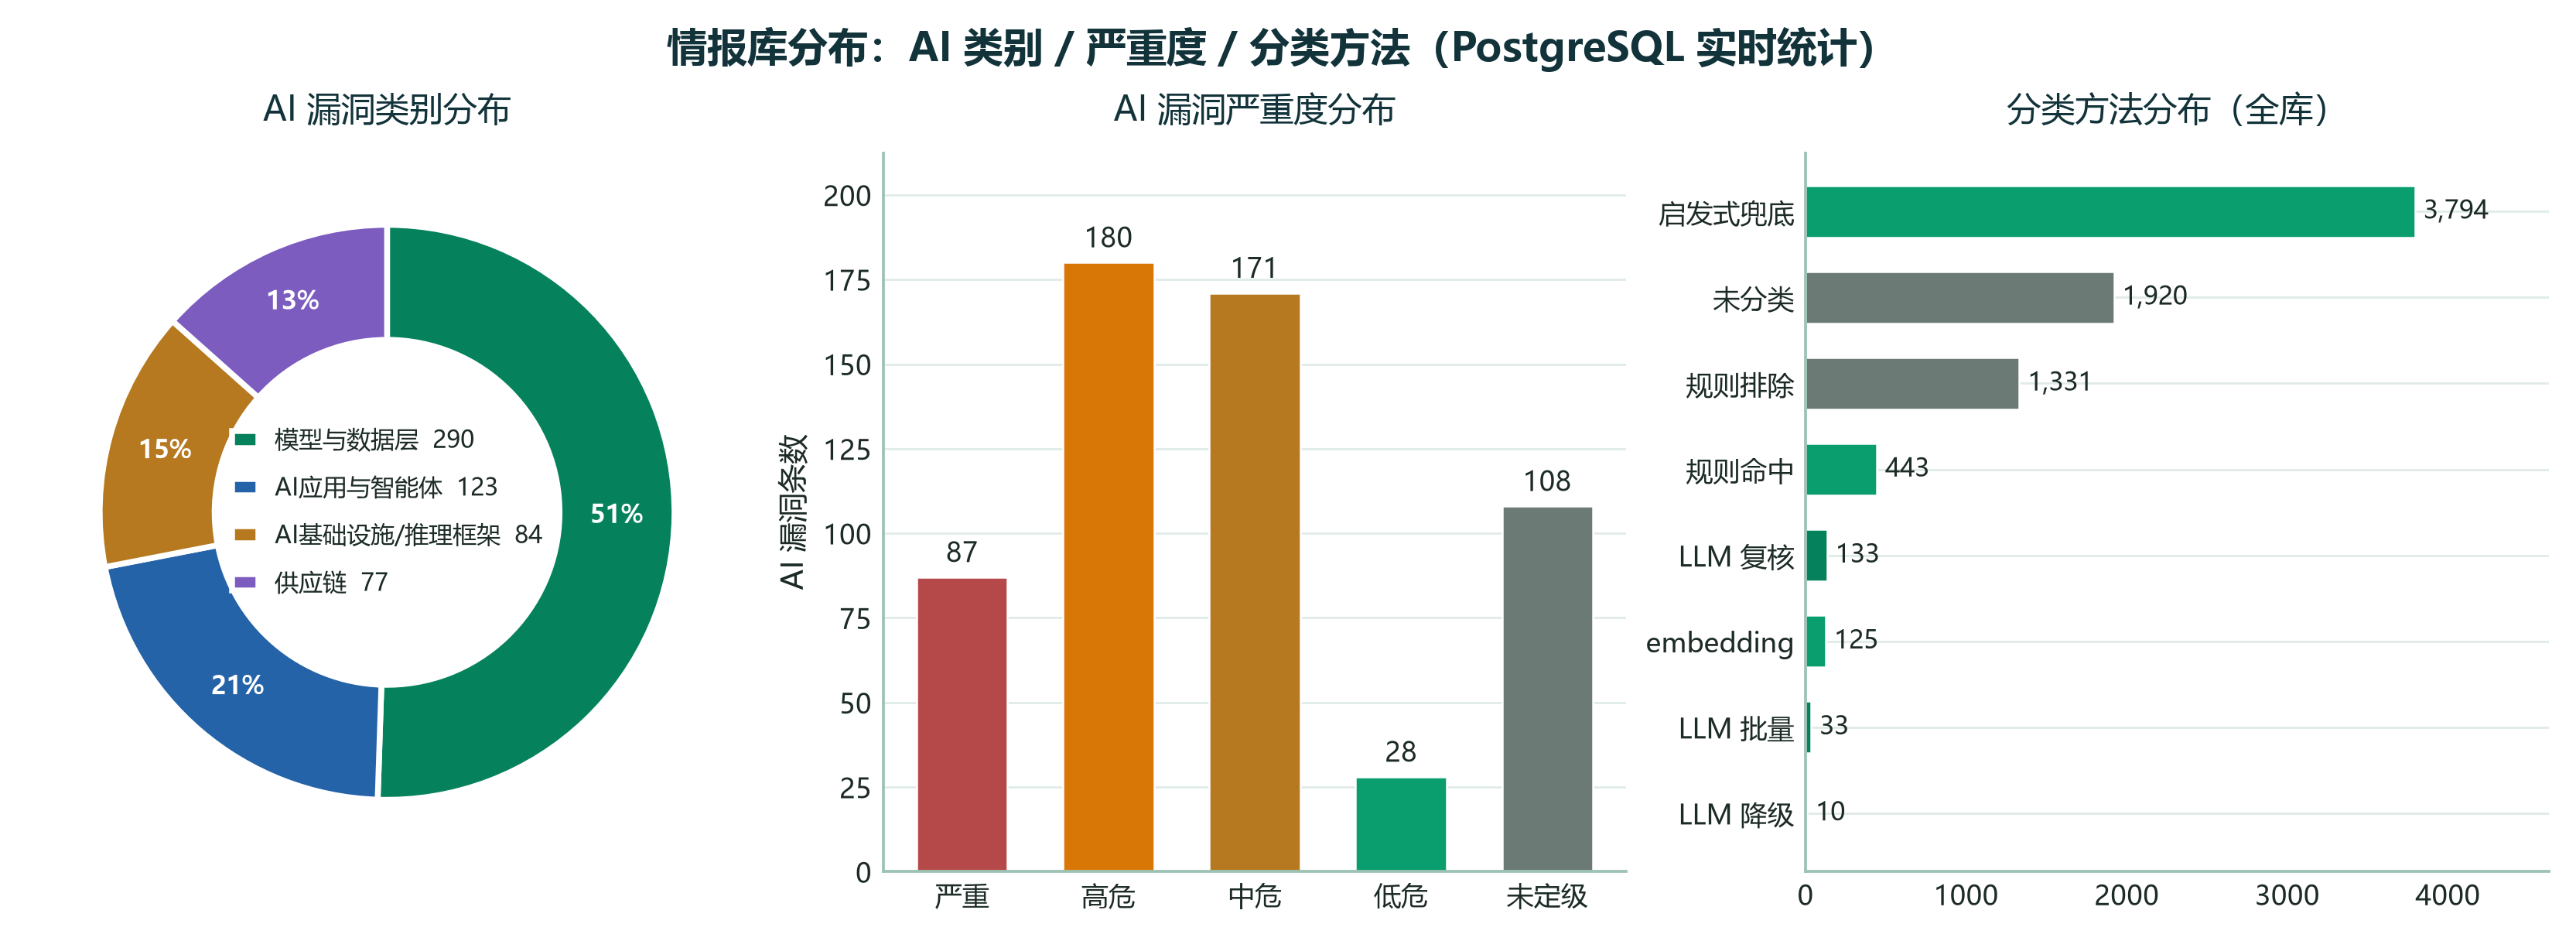

Source code (Python):
"""图 7 · 情报库分布三面板图（AI 类别 / 严重度 / 分类方法）

来源：由 报告生成脚本/绘图_数据图.py 提取，绘图逻辑与原脚本一致。
数据源：本机 docker 容器 aiintel-postgres 的 vulnerabilities 表。
运行：.venv/Scripts/python.exe "归档/技术报告/插图/图7_情报分布.py"
输出：覆盖本目录 图7_情报分布.png
"""

import matplotlib.pyplot as plt
import numpy as np

from 绘图工具 import (
    PALETTE, RED, GOLD, G_MAIN, G_DARK, GRAY, INK, NAVY,
    sql, style_ax, save_chart,
)

# ============================================================
# 可调参数
# ============================================================
FIG_W, FIG_H = 11.0, 3.9
OUT_NAME = "图7_情报分布.png"
SUPTITLE = "情报库分布：AI 类别 / 严重度 / 分类方法（PostgreSQL 实时统计）"

# 分类方法英文名 → 中文显示名
METHOD_NAMES = {
    "heuristic-overflow": "启发式兜底", "rule": "规则命中",
    "rule-exclude": "规则排除", "llm": "LLM 复核",
    "llm-batch": "LLM 批量", "llm-degraded": "LLM 降级", "": "未分类",
}
# 严重度面板：显示顺序 / 中文名 / 配色
SEV_ORDER = [("CRITICAL", "严重"), ("HIGH", "高危"),
             ("MEDIUM", "中危"), ("LOW", "低危")]
SEV_OTHER_LABEL = "未定级"
SEV_COLORS = [RED, "#d97706", GOLD, G_MAIN, GRAY]

QUERY_CAT = ("SELECT ai_category, COUNT(*) FROM vulnerabilities "
             "WHERE ai_category IS NOT NULL GROUP BY 1 ORDER BY 2 DESC")
QUERY_SEV = ("SELECT severity, COUNT(*) FROM vulnerabilities "
             "WHERE ai_category IS NOT NULL GROUP BY 1 ORDER BY 2 DESC")
QUERY_METHOD = ("SELECT ai_relevance_method, COUNT(*) FROM vulnerabilities "
                "GROUP BY 1 ORDER BY 2 DESC")


def _short_cat(s: str) -> str:
    return s.replace("AI ", "").replace("风险", "").strip() or s


def draw():
    cat = sql(QUERY_CAT)
    sev = sql(QUERY_SEV)
    method = sql(QUERY_METHOD)

    fig, axes = plt.subplots(1, 3, figsize=(FIG_W, FIG_H), constrained_layout=True)
    fig.suptitle(SUPTITLE, fontsize=12.5, fontweight="bold", color=NAVY)

    ax = axes[0]
    labels = [_short_cat(r[0]) for r in cat]
    vals = [int(r[1]) for r in cat]
    wedges, _, _ = ax.pie(
        vals, labels=None, autopct=lambda p: f"{p:.0f}%", pctdistance=0.80,
        colors=PALETTE, startangle=90, counterclock=False,
        wedgeprops=dict(width=0.40, edgecolor="white", lw=1.8),
        textprops=dict(fontsize=7.6, color="white", fontweight="bold"))
    ax.legend(wedges, [f"{l}  {v}" for l, v in zip(labels, vals)],
              loc="center", fontsize=7.4, frameon=False,
              labelspacing=0.9, handlelength=1.1, handletextpad=0.7)
    ax.set_title("AI 漏洞类别分布", fontsize=10.5, color=NAVY, pad=10)

    ax = axes[1]
    style_ax(ax)
    sev_map = {s: int(n) for s, n in sev}
    labels = [cn for _, cn in SEV_ORDER] + [SEV_OTHER_LABEL]
    known = {en for en, _ in SEV_ORDER}
    vals = [sev_map.get(en, 0) for en, _ in SEV_ORDER]
    vals.append(sum(v for k, v in sev_map.items() if k not in known))
    bars = ax.bar(labels, vals, color=SEV_COLORS, width=0.62,
                  edgecolor="white", lw=0.6)
    for b, v in zip(bars, vals):
        if v:
            ax.text(b.get_x() + b.get_width() / 2, b.get_height() + max(vals) * 0.025,
                    f"{v}", ha="center", fontsize=8.4, color=INK)
    ax.set_ylabel("AI 漏洞条数", fontsize=9)
    ax.set_ylim(0, max(vals) * 1.18)
    ax.set_title("AI 漏洞严重度分布", fontsize=10.5, color=NAVY, pad=10)

    ax = axes[2]
    style_ax(ax)
    labels = [METHOD_NAMES.get(r[0], r[0] or "未分类") for r in method]
    vals = [int(r[1]) for r in method]
    bars = ax.barh(labels[::-1], vals[::-1],
                   color=[G_DARK if "LLM" in l else (GRAY if l in ("规则排除", "未分类") else G_MAIN)
                          for l in labels[::-1]], height=0.6,
                   edgecolor="white", lw=0.6)
    for b, v in zip(bars, vals[::-1]):
        ax.text(b.get_width() + max(vals) * 0.014, b.get_y() + b.get_height() / 2,
                f"{v:,}", va="center", fontsize=8, color=INK)
    ax.set_xlim(0, max(vals) * 1.22)
    ax.set_title("分类方法分布（全库）", fontsize=10.5, color=NAVY, pad=10)

    save_chart(fig, OUT_NAME)


if __name__ == "__main__":
    draw()
